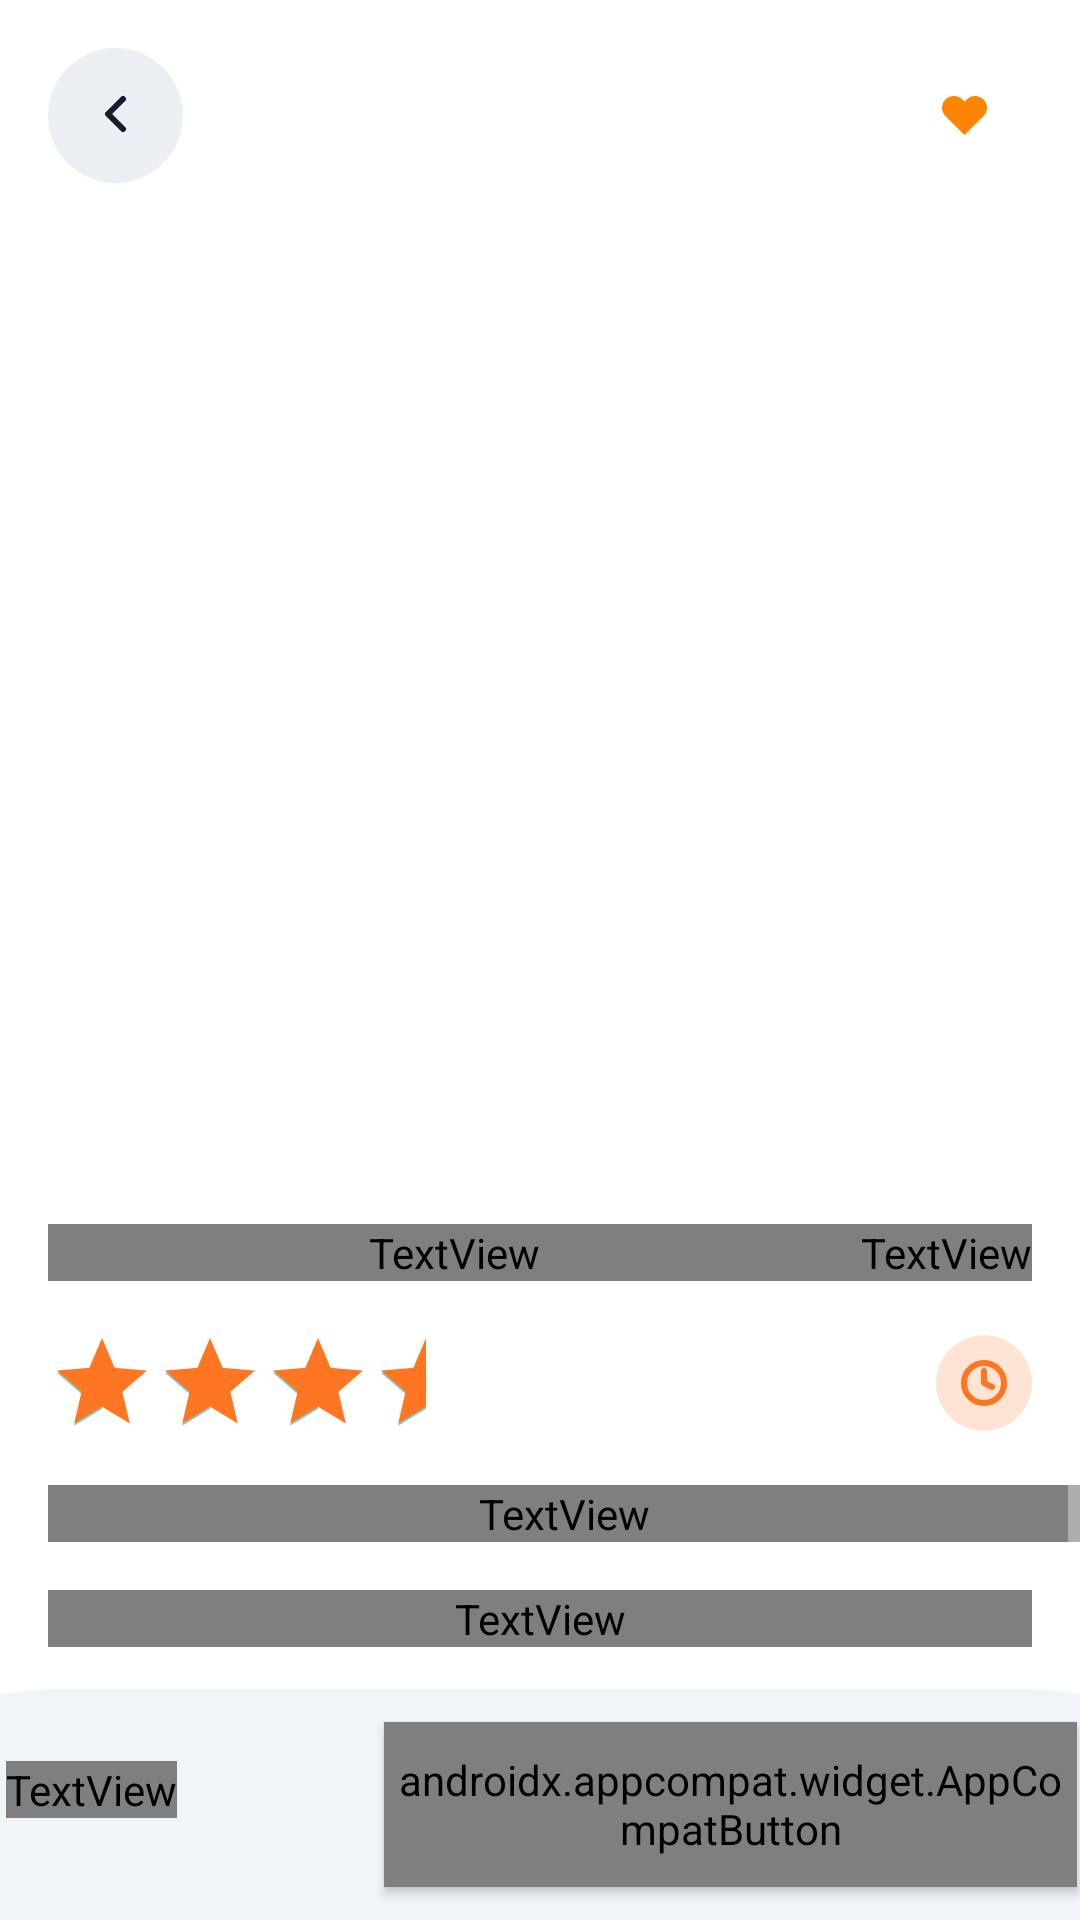

Reconstruct the res/layout file that produces this screen, plus the resources it refers to.
<!-- AndroidManifest.xml: application theme Theme.TalesAndCups -->
<!-- res/layout/activity_detail.xml -->
<?xml version="1.0" encoding="utf-8"?>
<androidx.constraintlayout.widget.ConstraintLayout xmlns:android="http://schemas.android.com/apk/res/android"
    xmlns:app="http://schemas.android.com/apk/res-auto"
    xmlns:tools="http://schemas.android.com/tools"
    android:id="@+id/main"
    android:layout_width="match_parent"
    android:layout_height="match_parent"
    android:background="@color/white"
    tools:context=".DetailActivity">

    <ScrollView
        android:id="@+id/scrollView3"
        android:layout_width="match_parent"
        android:layout_height="match_parent"
        app:layout_constraintStart_toStartOf="parent"
        app:layout_constraintTop_toTopOf="parent">

        <LinearLayout
            android:layout_width="match_parent"
            android:layout_height="wrap_content"
            android:orientation="vertical"
            android:paddingBottom="90dp">

            <androidx.constraintlayout.widget.ConstraintLayout
                android:layout_width="match_parent"
                android:layout_height="wrap_content">

                <ImageView
                    android:id="@+id/imgProduct"
                    android:layout_width="match_parent"
                    android:layout_height="400dp"
                    android:scaleType="centerCrop"
                    app:layout_constraintStart_toStartOf="parent"
                    app:layout_constraintTop_toTopOf="parent"/>

                <ImageView
                    android:id="@+id/btnFav"
                    android:layout_width="wrap_content"
                    android:layout_height="wrap_content"
                    android:layout_marginTop="16dp"
                    android:layout_marginEnd="16dp"
                    app:layout_constraintEnd_toEndOf="parent"
                    app:layout_constraintTop_toTopOf="parent"
                    app:srcCompat="@drawable/ic_facourite" />

                <ImageView
                    android:id="@+id/btnBack"
                    android:layout_width="wrap_content"
                    android:layout_height="wrap_content"
                    android:layout_marginStart="16dp"
                    android:layout_marginTop="16dp"
                    app:layout_constraintStart_toStartOf="parent"
                    app:layout_constraintTop_toTopOf="parent"
                    app:srcCompat="@drawable/btn_previous" />
            </androidx.constraintlayout.widget.ConstraintLayout>

            <LinearLayout
                android:layout_width="match_parent"
                android:layout_height="wrap_content"
                android:layout_marginStart="16dp"
                android:layout_marginTop="8dp"
                android:layout_marginEnd="16dp"
                android:orientation="horizontal">

                <TextView
                    android:id="@+id/txtTitle"
                    android:layout_width="wrap_content"
                    android:layout_height="wrap_content"
                    android:layout_weight="1"
                    android:fontFamily="@font/sen_bold"
                    android:text="Title"
                    android:textColor="@color/dark_navy_blue"
                    android:textSize="20sp" />

                <TextView
                    android:id="@+id/txtPrice"
                    android:layout_width="wrap_content"
                    android:layout_height="wrap_content"
                    android:fontFamily="@font/sen_bold"
                    android:text="$"
                    android:textColor="@color/orange"
                    android:textSize="20sp" />
            </LinearLayout>

            <androidx.constraintlayout.widget.ConstraintLayout
                android:layout_width="match_parent"
                android:layout_height="match_parent"
                android:layout_marginStart="16dp"
                android:layout_marginTop="16dp"
                android:layout_marginEnd="16dp">

                <RatingBar
                    android:id="@+id/ratingBar"
                    style="@android:style/Widget.DeviceDefault.Light.RatingBar.Indicator"
                    android:layout_width="wrap_content"
                    android:layout_height="wrap_content"
                    android:numStars="5"
                    android:progressTint="@color/orange"
                    android:rating="3.5"
                    android:stepSize="0.1"
                    app:layout_constraintBottom_toBottomOf="parent"
                    app:layout_constraintStart_toStartOf="parent"
                    app:layout_constraintTop_toTopOf="parent" />

                <TextView
                    android:id="@+id/txtRate"
                    android:layout_width="wrap_content"
                    android:layout_height="wrap_content"
                    android:layout_marginStart="8dp"
                    android:text="5 Rating"
                    app:layout_constraintBottom_toBottomOf="parent"
                    app:layout_constraintStart_toEndOf="@+id/ratingBar"
                    app:layout_constraintTop_toTopOf="parent" />

                <ImageView
                    android:id="@+id/imageView7"
                    android:layout_width="wrap_content"
                    android:layout_height="wrap_content"
                    app:layout_constraintBottom_toBottomOf="parent"
                    app:layout_constraintEnd_toEndOf="parent"
                    app:layout_constraintTop_toTopOf="parent"
                    app:srcCompat="@drawable/ic_time_with_round_shape"
                    app:tint="@color/orange" />
            </androidx.constraintlayout.widget.ConstraintLayout>

            <TextView
                android:id="@+id/textView7"
                android:layout_width="match_parent"
                android:layout_height="wrap_content"
                android:layout_marginStart="16dp"
                android:layout_marginTop="16dp"
                android:fontFamily="@font/sen_bold"
                android:text="Details"
                android:textColor="@color/black"
                android:textSize="18sp" />

            <TextView
                android:id="@+id/txtDescription"
                android:layout_width="match_parent"
                android:layout_height="wrap_content"
                android:layout_margin="16dp"
                android:fontFamily="@font/sen"
                android:text="Maecenas sed diam eget risus varius blandit sit amet non magna. Integer posuere erat a ante venenatis dapibus posuere velit aliquet."
                android:textColor="@color/gray_blue"
                android:textSize="16sp" />

            <androidx.constraintlayout.widget.ConstraintLayout
                android:layout_width="match_parent"
                android:layout_height="match_parent"
                android:layout_marginStart="16dp"
                android:layout_marginEnd="16dp">

                <TextView
                    android:id="@+id/textView11"
                    android:layout_width="wrap_content"
                    android:layout_height="wrap_content"
                    android:fontFamily="@font/sen_bold"
                    android:text="Quantity"
                    android:textColor="@color/dark_navy_blue"
                    app:layout_constraintBottom_toBottomOf="parent"
                    app:layout_constraintStart_toStartOf="parent"
                    app:layout_constraintTop_toTopOf="parent" />

                <TextView
                    android:id="@+id/btnMinus"
                    android:layout_width="28dp"
                    android:layout_height="28dp"
                    android:layout_marginStart="16dp"
                    android:background="@drawable/bg_quantity_round"
                    android:gravity="center"
                    android:text="-"
                    android:textColor="@color/orange"
                    android:textSize="16sp"
                    app:layout_constraintBottom_toBottomOf="parent"
                    app:layout_constraintStart_toEndOf="@+id/textView11"
                    app:layout_constraintTop_toTopOf="parent" />

                <TextView
                    android:id="@+id/txtNumber"
                    android:layout_width="28dp"
                    android:layout_height="28dp"
                    android:layout_marginStart="8dp"
                    android:gravity="center"
                    android:text="1"
                    android:textColor="@color/orange"
                    android:textSize="16sp"
                    app:layout_constraintBottom_toBottomOf="parent"
                    app:layout_constraintStart_toEndOf="@+id/btnMinus"
                    app:layout_constraintTop_toTopOf="parent" />

                <TextView
                    android:id="@+id/btnPlus"
                    android:layout_width="28dp"
                    android:layout_height="28dp"
                    android:layout_marginStart="8dp"
                    android:background="@drawable/bg_quantity_round"
                    android:gravity="center"
                    android:text="+"
                    android:textColor="@color/orange"
                    android:textSize="16sp"
                    app:layout_constraintBottom_toBottomOf="parent"
                    app:layout_constraintStart_toEndOf="@+id/txtNumber"
                    app:layout_constraintTop_toTopOf="parent" />
            </androidx.constraintlayout.widget.ConstraintLayout>

        </LinearLayout>
    </ScrollView>

    <androidx.constraintlayout.widget.ConstraintLayout
        android:layout_width="405dp"
        android:layout_height="77dp"
        android:background="@drawable/bg_docker_sky_gray"
        app:layout_constraintBottom_toBottomOf="@+id/scrollView3"
        app:layout_constraintEnd_toEndOf="parent"
        app:layout_constraintStart_toStartOf="parent">

        <androidx.appcompat.widget.AppCompatButton
            android:id="@+id/btnAdd"
            style="@style/Widget.AppCompat.Button"
            android:layout_width="231dp"
            android:layout_height="55dp"
            android:layout_marginEnd="24dp"
            android:background="@drawable/bg_add_btn"
            android:fontFamily="@font/sen_bold"
            android:text="Add to Cart"
            android:textColor="@color/white"
            android:textSize="16sp"
            app:layout_constraintBottom_toBottomOf="parent"
            app:layout_constraintEnd_toEndOf="parent"
            app:layout_constraintTop_toTopOf="parent" />

        <TextView
            android:id="@+id/txtTotal"
            android:layout_width="wrap_content"
            android:layout_height="wrap_content"
            android:layout_marginStart="24dp"
            android:layout_marginTop="24dp"
            android:fontFamily="@font/sen_bold"
            android:text="000৳"
            android:textColor="@color/black"
            android:textSize="25sp"
            app:layout_constraintStart_toStartOf="parent"
            app:layout_constraintTop_toTopOf="parent" />
    </androidx.constraintlayout.widget.ConstraintLayout>
</androidx.constraintlayout.widget.ConstraintLayout>
<!-- resources referenced by this layout -->
<resources>
  <color name="black">#FF000000</color>
  <color name="dark_navy_blue">#32343E</color>
  <color name="gray_blue">#646982</color>
  <color name="orange">#FF7622</color>
  <color name="white">#FFFFFFFF</color>
  <!-- drawable bg_add_btn (drawable) -->
  <vector xmlns:android="http://schemas.android.com/apk/res/android"
      android:width="327dp"
      android:height="62dp"
      android:viewportWidth="327"
      android:viewportHeight="62">
      <path
          android:fillColor="#FF6C4E31"
          android:pathData="M0 12c0-6.63 5.37-12 12-12h303c6.63 0 12 5.37 12 12v38c0 6.63-5.37 12-12 12h-303c-6.63 0-12-5.37-12-12z"/>
  </vector>
  <!-- drawable bg_docker_sky_gray (drawable) -->
  <vector xmlns:android="http://schemas.android.com/apk/res/android"
      android:width="375dp"
      android:height="184dp"
      android:viewportWidth="375"
      android:viewportHeight="184">
      <path
          android:fillColor="#FFF0F5FA"
          android:pathData="M0 40C0 17.9 17.9 0 40 0h295c22.1 0 40 17.9 40 40v144H0V40Z"/>
  </vector>
  <!-- drawable bg_quantity_round (drawable) -->
  <vector xmlns:android="http://schemas.android.com/apk/res/android"
      android:width="24dp"
      android:height="24dp"
      android:viewportWidth="24"
      android:viewportHeight="24">
      <path
          android:fillColor="#FFFFFFFF"
          android:fillAlpha="0.2"
          android:strokeColor="#FFFF6100"
          android:strokeAlpha="0.2"
          android:strokeWidth="1"
          android:pathData="M12 0.5A11.5 11.5 0 1 0 12 23.5 11.5 11.5 0 1 0 12 0.5z"/>
  </vector>
  <!-- drawable btn_previous (drawable) -->
  <vector xmlns:android="http://schemas.android.com/apk/res/android"
      android:width="45dp"
      android:height="45dp"
      android:viewportWidth="45"
      android:viewportHeight="45">
      <path
          android:fillColor="#FFECF0F4"
          android:pathData="M22.5 0A22.5 22.5 0 1 0 22.5 45 22.5 22.5 0 1 0 22.5 0z"/>
      <path
          android:strokeColor="#FF181C2E"
          android:strokeWidth="2"
          android:strokeLineCap="round"
          android:strokeLineJoin="round"
          android:pathData="M25 27l-5-5 5-5"/>
  </vector>
  <!-- drawable ic_facourite (drawable) -->
  <vector xmlns:android="http://schemas.android.com/apk/res/android"
      android:width="45dp"
      android:height="45dp"
      android:viewportWidth="45"
      android:viewportHeight="45">
      <path
          android:fillColor="#FFFFFFFF"
          android:pathData="M22.5 0A22.5 22.5 0 1 0 22.5 45 22.5 22.5 0 1 0 22.5 0z"/>
      <path
          android:fillColor="#FFFF8400"
          android:pathData="M28.84 17.15c-0.36-0.37-0.8-0.65-1.28-0.85-0.48-0.2-0.99-0.3-1.5-0.3-0.53 0-1.04 0.1-1.52 0.3-0.48 0.2-0.91 0.48-1.28 0.85L22.5 17.9l-0.76-0.76C21 16.4 19.99 16 18.94 16c-1.04 0-2.04 0.41-2.78 1.15-0.74 0.73-1.16 1.73-1.16 2.77s0.42 2.04 1.16 2.78l0.76 0.75L22.5 29l5.58-5.55 0.76-0.75c0.37-0.37 0.66-0.8 0.86-1.28 0.2-0.47 0.3-0.98 0.3-1.5 0-0.51-0.1-1.02-0.3-1.5-0.2-0.47-0.49-0.9-0.86-1.27Z"/>
  </vector>
  <style name="Theme.TalesAndCups" parent="Base.Theme.TalesAndCups" />
  <style name="Base.Theme.TalesAndCups" parent="Theme.AppCompat.NoActionBar">
          
          
      </style>
</resources>
